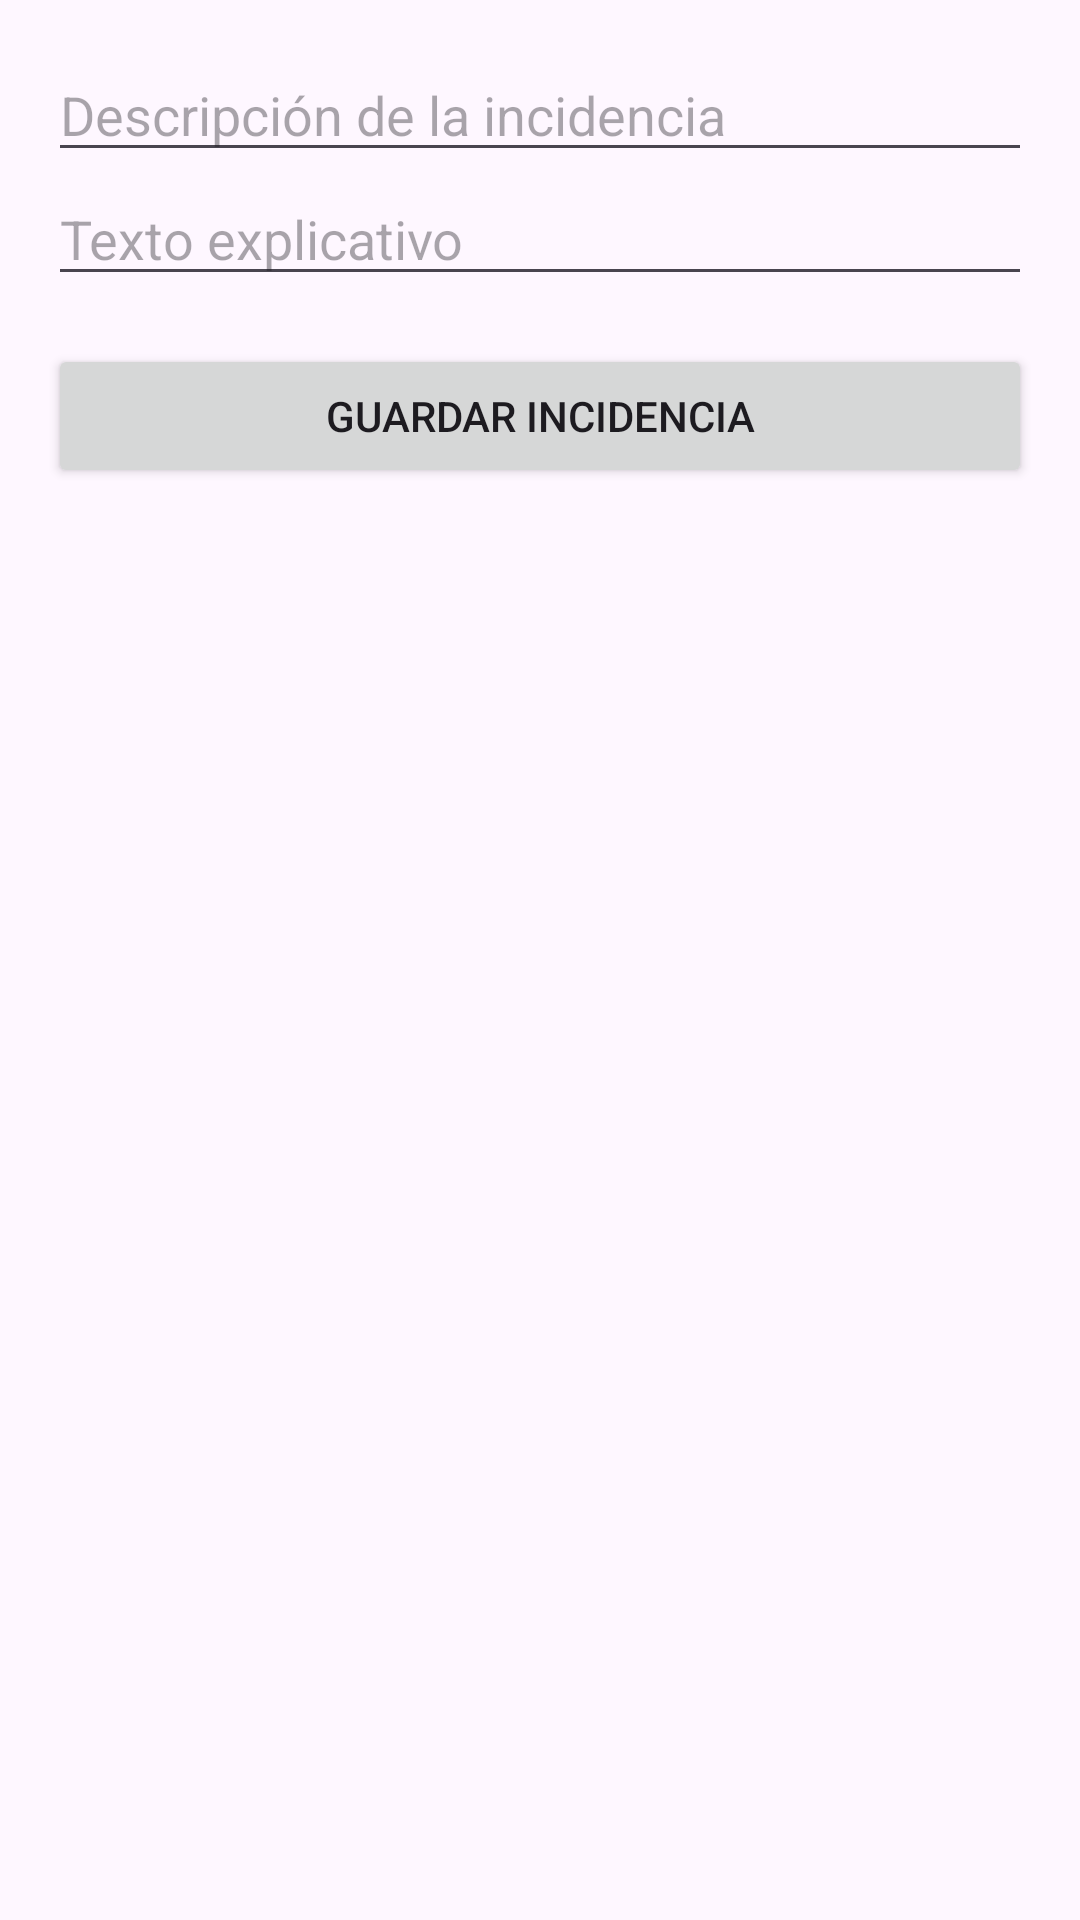

This screen was rendered from an Android layout file. Write that file and the resources it references.
<!-- AndroidManifest.xml: application theme Theme.MEGASOFTAPPV2 -->
<!-- res/layout/activity_crear_incidencia.xml -->
<LinearLayout
    xmlns:android="http://schemas.android.com/apk/res/android"
    android:layout_width="match_parent"
    android:layout_height="match_parent"
    android:padding="16dp"
    android:orientation="vertical">

    <EditText
        android:id="@+id/editDescripcion"
        android:layout_width="match_parent"
        android:layout_height="wrap_content"
        android:hint="Descripción de la incidencia"/>

    <EditText
        android:id="@+id/editTexto"
        android:layout_width="match_parent"
        android:layout_height="wrap_content"
        android:hint="Texto explicativo"/>

    <Button
        android:id="@+id/btnGuardarIncidencia"
        android:layout_width="match_parent"
        android:layout_height="wrap_content"
        android:text="Guardar Incidencia"
        android:layout_marginTop="16dp"/>
</LinearLayout>
<!-- resources referenced by this layout -->
<resources>
  <style name="Theme.MEGASOFTAPPV2" parent="Base.Theme.MEGASOFTAPPV2" />
  <style name="Base.Theme.MEGASOFTAPPV2" parent="Theme.Material3.DayNight.NoActionBar">
          
          
      </style>
</resources>
